Image classification data set "behavior_roi_cls" (Cparamal/HorsrBehavior on GitHub). Class labels (5): drinking, eating, head down, lying, standing.

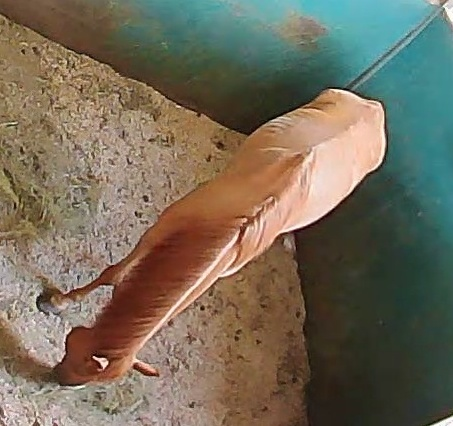
Label: head down

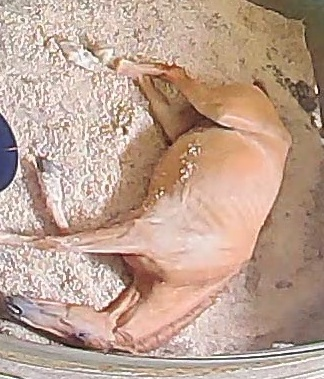
Label: lying

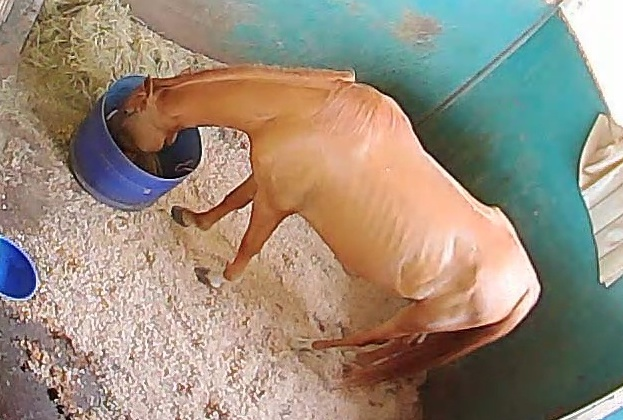
Label: drinking

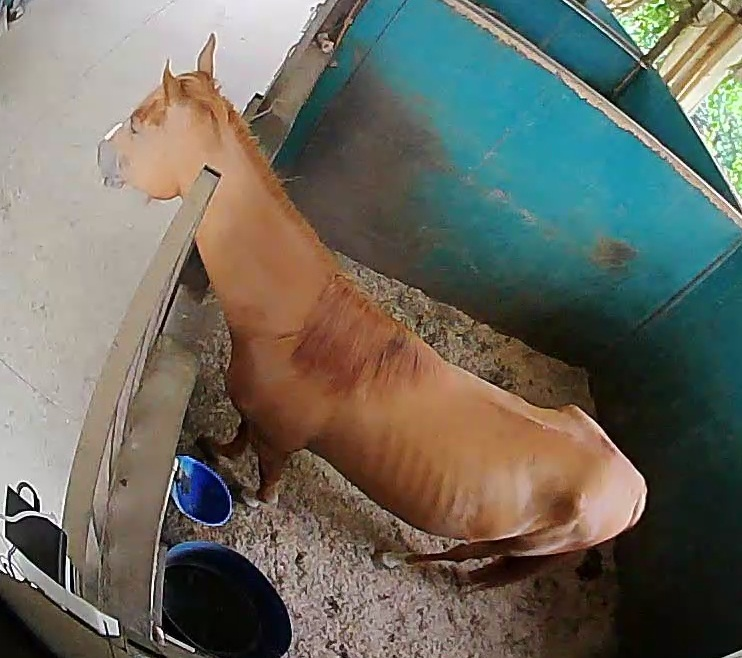
Label: standing

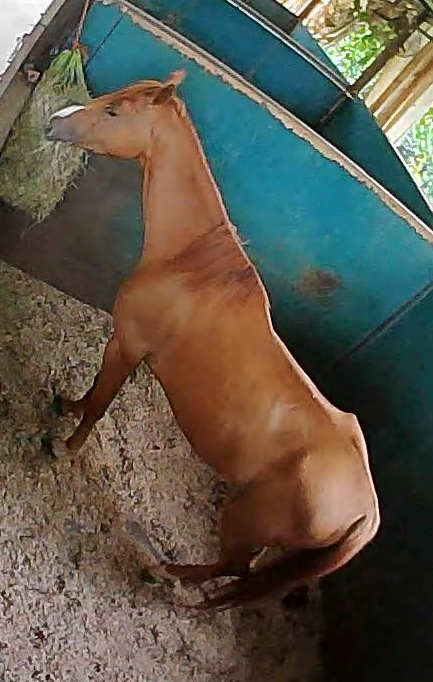
Label: eating

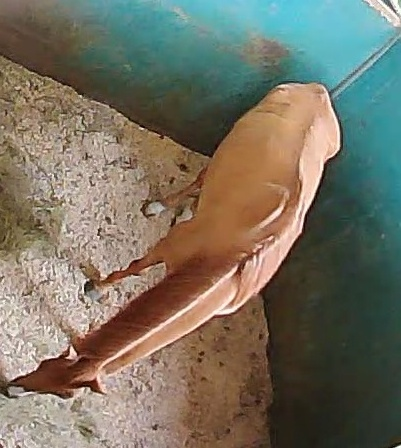
Label: head down
